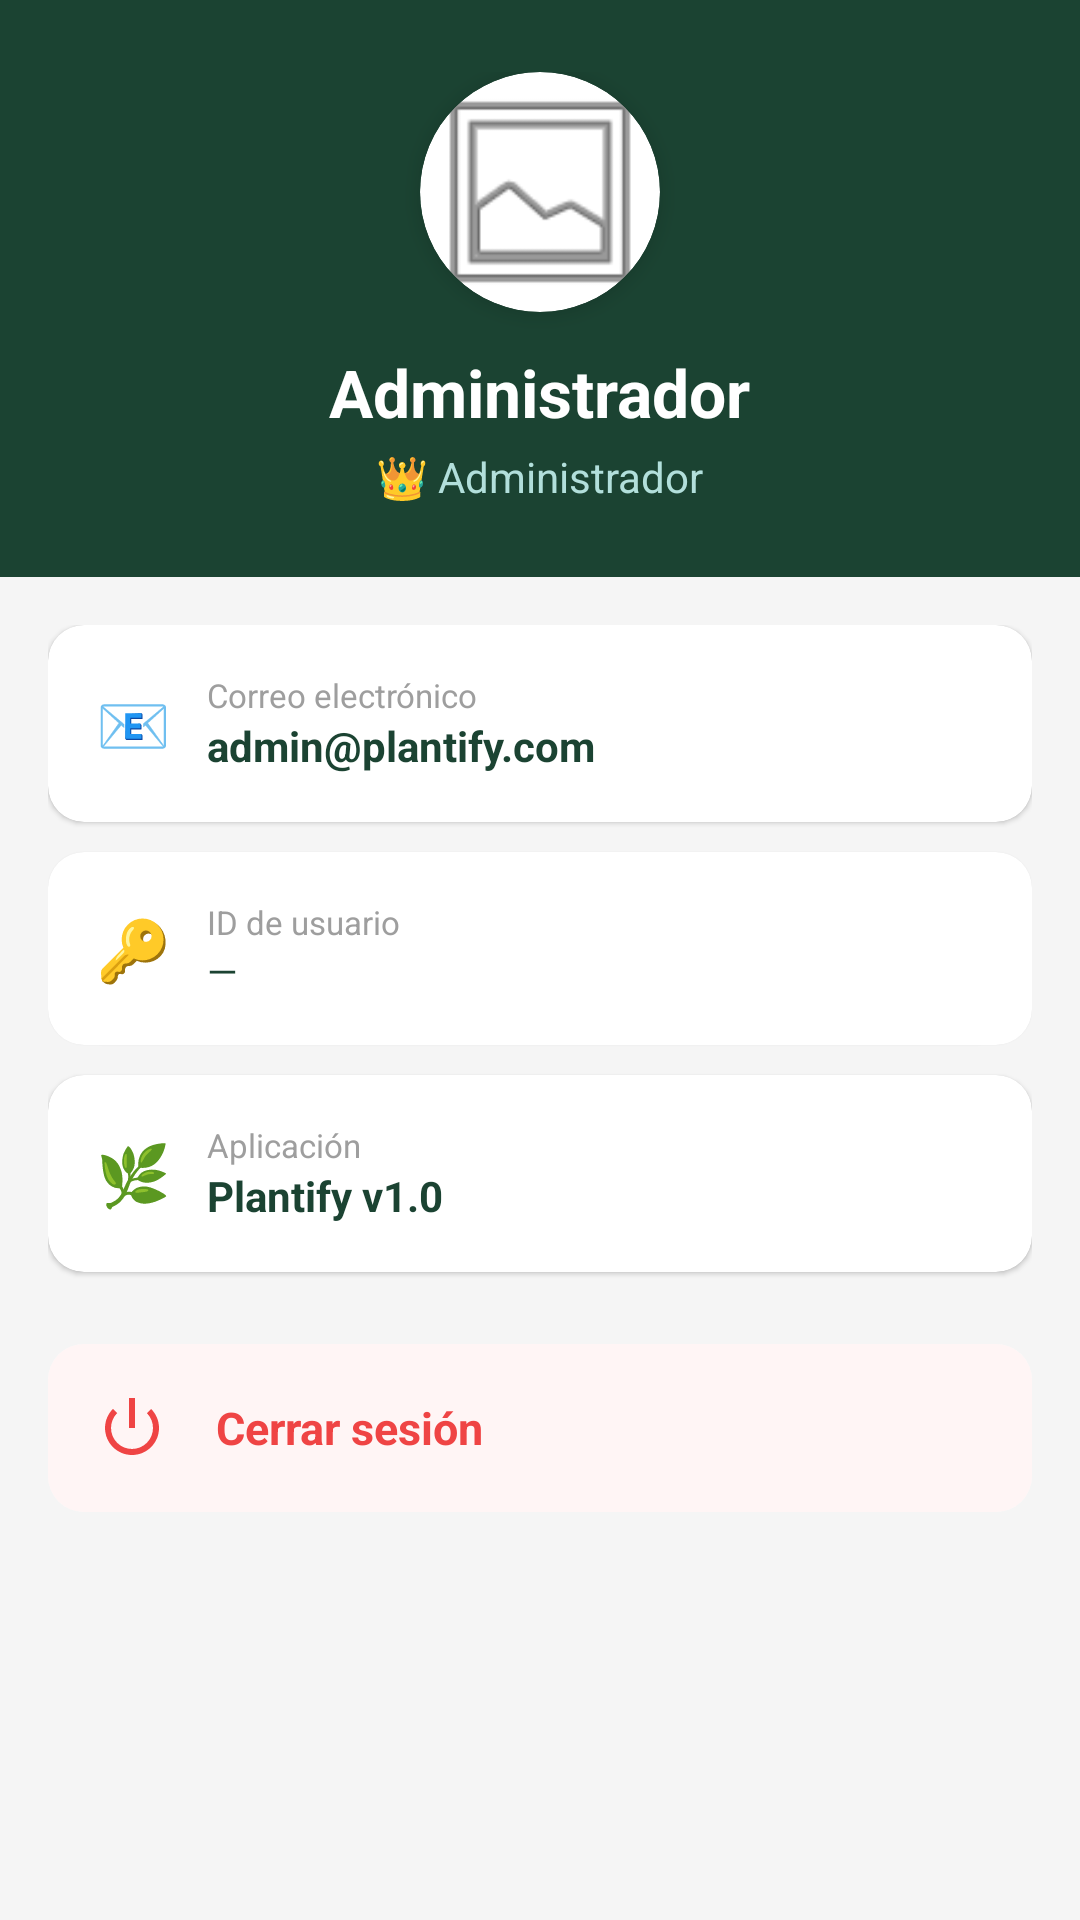

Write the Android layout XML for this screen, with the resource values it uses.
<!-- AndroidManifest.xml: application theme Theme.Plantifyapp -->
<!-- res/layout/fragment_admin_perfil.xml -->
<?xml version="1.0" encoding="utf-8"?>
<LinearLayout
    xmlns:android="http://schemas.android.com/apk/res/android"
    xmlns:app="http://schemas.android.com/apk/res-auto"
    android:layout_width="match_parent"
    android:layout_height="match_parent"
    android:orientation="vertical"
    android:background="#F5F5F5">

    
    <LinearLayout
        android:layout_width="match_parent"
        android:layout_height="wrap_content"
        android:background="@color/green_dark"
        android:orientation="vertical"
        android:padding="24dp"
        android:gravity="center">

        
        <androidx.cardview.widget.CardView
            android:layout_width="80dp"
            android:layout_height="80dp"
            app:cardCornerRadius="40dp"
            app:cardElevation="4dp"
            android:layout_marginBottom="12dp">
            <ImageView
                android:id="@+id/ivAdminPhoto"
                android:layout_width="match_parent"
                android:layout_height="match_parent"
                android:scaleType="centerCrop"
                android:src="@android:drawable/ic_menu_gallery"/>
        </androidx.cardview.widget.CardView>

        <TextView
            android:id="@+id/tvAdminNombre"
            android:layout_width="wrap_content"
            android:layout_height="wrap_content"
            android:text="Administrador"
            android:textColor="@color/white"
            android:textSize="22sp"
            android:textStyle="bold"/>

        <TextView
            android:id="@+id/tvAdminRol"
            android:layout_width="wrap_content"
            android:layout_height="wrap_content"
            android:text="👑 Administrador"
            android:textColor="#B2DFDB"
            android:textSize="14sp"
            android:layout_marginTop="4dp"/>
    </LinearLayout>

    
    <LinearLayout
        android:layout_width="match_parent"
        android:layout_height="wrap_content"
        android:orientation="vertical"
        android:padding="16dp">

        
        <androidx.cardview.widget.CardView
            android:layout_width="match_parent"
            android:layout_height="wrap_content"
            android:layout_marginBottom="10dp"
            app:cardCornerRadius="12dp"
            app:cardElevation="1dp">
            <LinearLayout
                android:layout_width="match_parent"
                android:layout_height="wrap_content"
                android:orientation="horizontal"
                android:padding="16dp"
                android:gravity="center_vertical">
                <TextView
                    android:layout_width="wrap_content"
                    android:layout_height="wrap_content"
                    android:text="📧"
                    android:textSize="20sp"
                    android:layout_marginEnd="12dp"/>
                <LinearLayout
                    android:layout_width="match_parent"
                    android:layout_height="wrap_content"
                    android:orientation="vertical">
                    <TextView
                        android:layout_width="wrap_content"
                        android:layout_height="wrap_content"
                        android:text="Correo electrónico"
                        android:textColor="@color/gray_medium"
                        android:textSize="11sp"/>
                    <TextView
                        android:id="@+id/tvAdminEmail"
                        android:layout_width="wrap_content"
                        android:layout_height="wrap_content"
                        android:text="admin@plantify.com"
                        android:textColor="@color/text_primary"
                        android:textSize="14sp"
                        android:textStyle="bold"/>
                </LinearLayout>
            </LinearLayout>
        </androidx.cardview.widget.CardView>

        
        <androidx.cardview.widget.CardView
            android:layout_width="match_parent"
            android:layout_height="wrap_content"
            android:layout_marginBottom="10dp"
            app:cardCornerRadius="12dp"
            app:cardElevation="1dp">
            <LinearLayout
                android:layout_width="match_parent"
                android:layout_height="wrap_content"
                android:orientation="horizontal"
                android:padding="16dp"
                android:gravity="center_vertical">
                <TextView
                    android:layout_width="wrap_content"
                    android:layout_height="wrap_content"
                    android:text="🔑"
                    android:textSize="20sp"
                    android:layout_marginEnd="12dp"/>
                <LinearLayout
                    android:layout_width="match_parent"
                    android:layout_height="wrap_content"
                    android:orientation="vertical">
                    <TextView
                        android:layout_width="wrap_content"
                        android:layout_height="wrap_content"
                        android:text="ID de usuario"
                        android:textColor="@color/gray_medium"
                        android:textSize="11sp"/>
                    <TextView
                        android:id="@+id/tvAdminUid"
                        android:layout_width="wrap_content"
                        android:layout_height="wrap_content"
                        android:text="—"
                        android:textColor="@color/text_primary"
                        android:textSize="13sp"/>
                </LinearLayout>
            </LinearLayout>
        </androidx.cardview.widget.CardView>

        
        <androidx.cardview.widget.CardView
            android:layout_width="match_parent"
            android:layout_height="wrap_content"
            android:layout_marginBottom="24dp"
            app:cardCornerRadius="12dp"
            app:cardElevation="1dp">
            <LinearLayout
                android:layout_width="match_parent"
                android:layout_height="wrap_content"
                android:orientation="horizontal"
                android:padding="16dp"
                android:gravity="center_vertical">
                <TextView
                    android:layout_width="wrap_content"
                    android:layout_height="wrap_content"
                    android:text="🌿"
                    android:textSize="20sp"
                    android:layout_marginEnd="12dp"/>
                <LinearLayout
                    android:layout_width="match_parent"
                    android:layout_height="wrap_content"
                    android:orientation="vertical">
                    <TextView
                        android:layout_width="wrap_content"
                        android:layout_height="wrap_content"
                        android:text="Aplicación"
                        android:textColor="@color/gray_medium"
                        android:textSize="11sp"/>
                    <TextView
                        android:layout_width="wrap_content"
                        android:layout_height="wrap_content"
                        android:text="Plantify v1.0"
                        android:textColor="@color/text_primary"
                        android:textSize="14sp"
                        android:textStyle="bold"/>
                </LinearLayout>
            </LinearLayout>
        </androidx.cardview.widget.CardView>

        
        <androidx.cardview.widget.CardView
            android:id="@+id/btnAdminLogout"
            android:layout_width="match_parent"
            android:layout_height="wrap_content"
            android:clickable="true"
            android:focusable="true"
            app:cardCornerRadius="12dp"
            app:cardElevation="0dp">
            <LinearLayout
                android:layout_width="match_parent"
                android:layout_height="wrap_content"
                android:background="#FFF5F5"
                android:gravity="center_vertical"
                android:padding="16dp">
                <ImageView
                    android:layout_width="24dp"
                    android:layout_height="24dp"
                    android:src="@android:drawable/ic_lock_power_off"
                    app:tint="#EF4444"/>
                <TextView
                    android:layout_width="wrap_content"
                    android:layout_height="wrap_content"
                    android:layout_marginStart="16dp"
                    android:text="Cerrar sesión"
                    android:textColor="#EF4444"
                    android:textStyle="bold"
                    android:textSize="15sp"/>
            </LinearLayout>
        </androidx.cardview.widget.CardView>

    </LinearLayout>
</LinearLayout>
<!-- resources referenced by this layout -->
<resources>
  <color name="gray_medium">#9E9E9E</color>
  <color name="green_dark">#1B4332</color>
  <color name="text_primary">#1B4332</color>
  <color name="white">#FFFFFFFF</color>
  <style name="Theme.Plantifyapp" parent="Base.Theme.Plantifyapp" />
  <style name="Base.Theme.Plantifyapp" parent="Theme.Material3.DayNight.NoActionBar">
          
          
      </style>
</resources>
